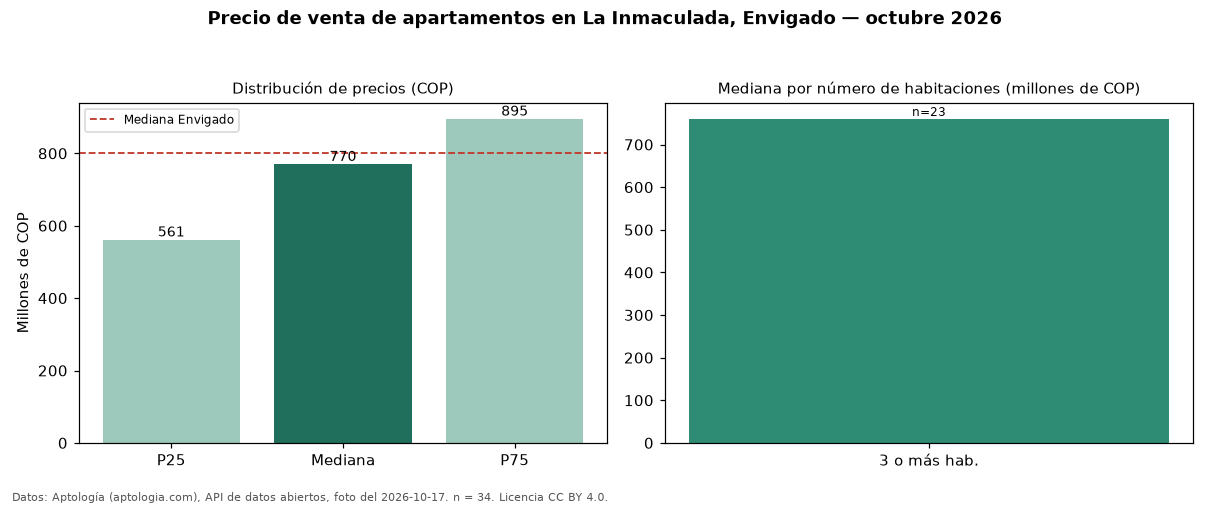

Data behind this chart, as committed beside it:
seccion, metrica, valor_cop, n
precio, p25, 561250000, 34
precio, mediana, 770000000, 34
precio, p75, 895000000, 34
precio, minimo, 260000000, 34
precio, maximo, 2290000000, 34
parqueadero, avisos_con_parqueadero, 33, 34
parqueadero, mediana_con_parqueadero, 770000000, 33
habitaciones, 3+, 760000000, 23
ciudad, mediana_ciudad, 800000000, 
fuente, fecha_foto, 2026-10-17, 
fuente, atribucion, https://www.aptologia.com/venta/envigado…, 
